Labelled photos from "data", an image-classification folder in dark-capricornus/Brain-tumor-detection-using-cnn. The possible labels are: no tumor, tumor.

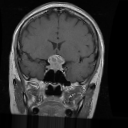
Label: tumor

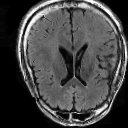
Label: no tumor

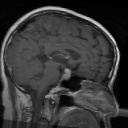
Label: tumor

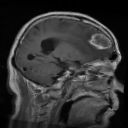
Label: tumor

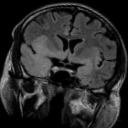
Label: no tumor

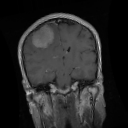
Label: tumor
